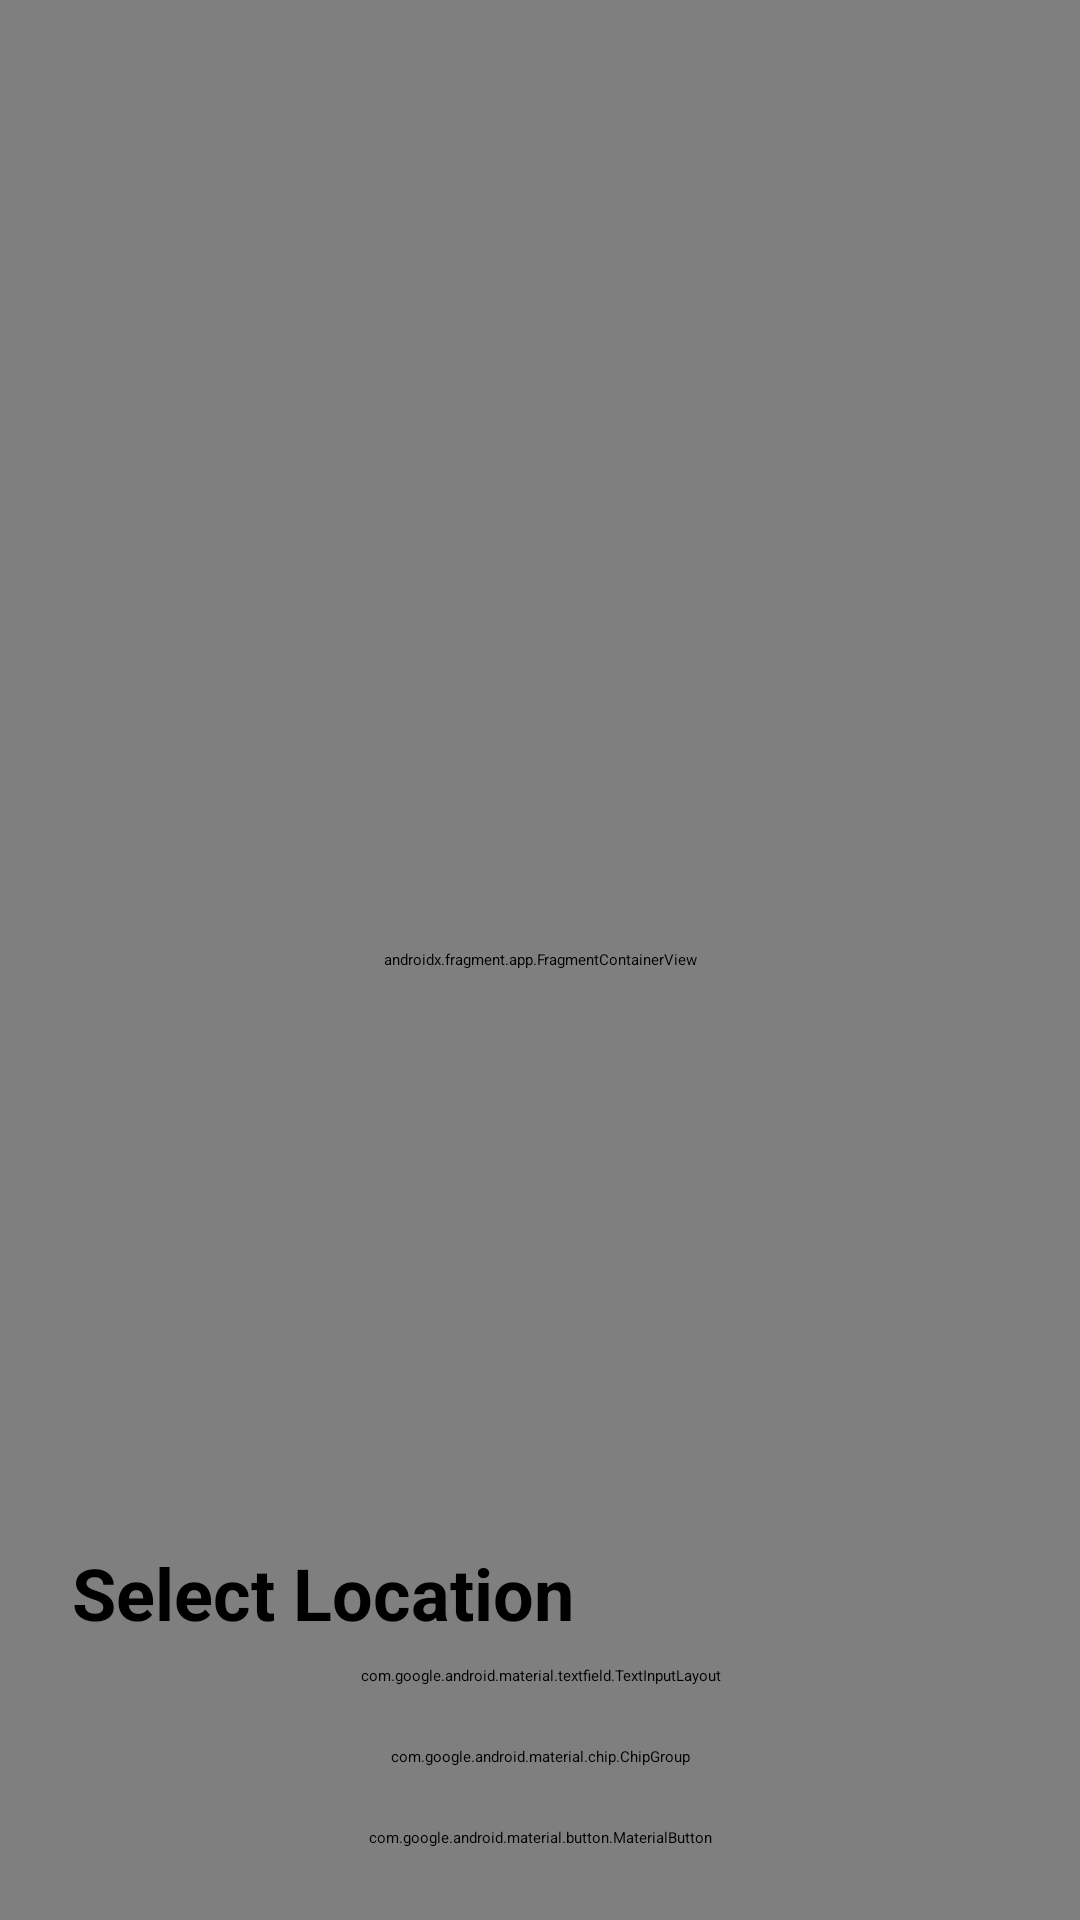

Layout XML and referenced resources for this Android screen:
<!-- AndroidManifest.xml: application theme Theme.MyWay.Starting -->
<!-- res/layout/fragment_save_address.xml -->
<?xml version="1.0" encoding="utf-8"?>
<FrameLayout xmlns:android="http://schemas.android.com/apk/res/android"
    xmlns:app="http://schemas.android.com/apk/res-auto"
    xmlns:tools="http://schemas.android.com/tools"
    android:layout_width="match_parent"
    android:layout_height="match_parent"
    tools:context=".presentation.fragments.content.save_address.SaveAddressFragment">

    <androidx.fragment.app.FragmentContainerView
        android:id="@+id/map"
        android:name="com.google.android.gms.maps.SupportMapFragment"
        android:layout_width="match_parent"
        android:layout_height="match_parent" />

    <Button
        android:id="@+id/back_button"
        android:layout_width="wrap_content"
        android:layout_height="wrap_content"
        android:layout_marginStart="12dp"
        android:layout_marginTop="32dp"
        android:background="@drawable/icon_button_shape"
        android:padding="8dp"
        app:icon="@drawable/back" />

    <include
        layout="@layout/save_address_bottom_sheet"
        android:layout_width="match_parent"
        android:layout_height="wrap_content"
        android:layout_gravity="bottom" />
</FrameLayout>
<!-- res/layout/save_address_bottom_sheet.xml (included above) -->
<?xml version="1.0" encoding="utf-8"?>
<LinearLayout xmlns:android="http://schemas.android.com/apk/res/android"
    xmlns:app="http://schemas.android.com/apk/res-auto"
    android:layout_width="match_parent"
    android:layout_height="wrap_content"
    android:background="@drawable/my_way_bottom_sheet_shape"
    android:orientation="vertical"
    android:padding="24dp">

    <com.google.android.material.bottomsheet.BottomSheetDragHandleView
        android:layout_width="match_parent"
        android:layout_height="wrap_content" />

    <TextView
        android:layout_width="wrap_content"
        android:layout_height="wrap_content"
        android:text="@string/select_location"
        android:textFontWeight="700"
        android:textSize="24sp" />

    <Space
        android:layout_width="wrap_content"
        android:layout_height="8dp" />

    <com.google.android.material.textfield.TextInputLayout
        android:id="@+id/address_input_layout"
        android:layout_width="match_parent"
        android:layout_height="wrap_content"
        android:hint="@string/your_location">

        <com.google.android.material.textfield.MaterialAutoCompleteTextView
            android:id="@+id/address_input"
            android:layout_width="match_parent"
            android:layout_height="wrap_content"
            android:completionThreshold="3"
            android:maxLines="2" />
    </com.google.android.material.textfield.TextInputLayout>

    <Space
        android:layout_width="wrap_content"
        android:layout_height="20dp" />

    <com.google.android.material.chip.ChipGroup
        android:id="@+id/place_type_chip_group"
        android:layout_width="match_parent"
        android:layout_height="wrap_content"
        app:chipSpacingVertical="8dp"
        app:singleSelection="true">

        <com.google.android.material.chip.Chip
            android:id="@+id/chip_home"
            android:layout_width="148dp"
            android:layout_height="50dp"
            android:text="@string/home"
            app:chipIcon="@drawable/home_ic"
            app:chipIconEnabled="true" />

        <com.google.android.material.chip.Chip
            android:id="@+id/chip_office"
            android:layout_width="148dp"
            android:layout_height="50dp"
            android:text="@string/office"
            app:chipIcon="@drawable/office_ic"
            app:chipIconEnabled="true" />

        <com.google.android.material.chip.Chip
            android:id="@+id/chip_others"
            android:layout_width="148dp"
            android:layout_height="50dp"
            android:text="@string/others"
            app:chipIcon="@drawable/others_ic"
            app:chipIconEnabled="true" />
    </com.google.android.material.chip.ChipGroup>

    <Space
        android:layout_width="wrap_content"
        android:layout_height="20dp" />

    <com.google.android.material.button.MaterialButton
        android:id="@+id/save_address_button"
        android:layout_width="match_parent"
        android:layout_height="wrap_content"
        android:enabled="false"
        android:text="@string/save_address"
        android:textSize="18sp" />

</LinearLayout>
<!-- resources referenced by this layout -->
<resources>
  <!-- drawable back (drawable) -->
  <vector xmlns:android="http://schemas.android.com/apk/res/android" android:height="24dp" android:tint="#000000" android:viewportHeight="24" android:viewportWidth="24" android:width="24dp">
      <path android:fillColor="@android:color/black" android:pathData="M17.77,3.77l-1.77,-1.77l-10,10l10,10l1.77,-1.77l-8.23,-8.23z"/>
  </vector>
  <string name="home">Home</string>
  <string name="office">Office</string>
  <string name="others">Others</string>
  <string name="save_address">Save address</string>
  <string name="select_location">Select Location</string>
  <string name="your_location">Your Location</string>
  <style name="Theme.MyWay.Starting" parent="Theme.SplashScreen">
          <item name="windowSplashScreenAnimatedIcon">@drawable/app_icon</item>
          <item name="windowSplashScreenBackground">@color/surface</item>
          <item name="postSplashScreenTheme">@style/Theme.MyWay</item>
      </style>
  <color name="rippleEffect">#88FFEAEA</color>
  <color name="surface">#FFFFFFFF</color>
  <color name="primary">#FFC91C1C</color>
  <color name="onPrimary">#FFFFFFFF</color>
  <color name="primaryContainer">#FFFFEAEA</color>
  <color name="primaryVariant">#FF1E1E1E</color>
  <color name="accent">#FFC91C1C</color>
  <style name="MyWayButton" parent="android:Widget.Button">
          <item name="android:textSize">18sp</item>
          <item name="android:padding">20dp</item>
          <item name="android:textColor">@color/onPrimary</item>
          <item name="android:background">@drawable/my_way_button_shape</item>
      </style>
  <color name="primaryText">#FF1E1E1E</color>
  <color name="secondaryText">#FF9D9D9D</color>
  <style name="MyWayInputStyle" parent="@style/Widget.MaterialComponents.TextInputLayout.FilledBox">
          <item name="materialThemeOverlay">@style/MyWayThemeOverlay</item>
          <item name="boxBackgroundColor">@android:color/transparent</item>
      </style>
  <style name="MyWayChipStyle" parent="Widget.MaterialComponents.Chip.Choice">
          <item name="background">@drawable/chip_color</item>
          <item name="android:textColor">@color/primaryText</item>
          <item name="chipCornerRadius">2dp</item>
          <item name="android:textSize">14sp</item>
          <item name="ensureMinTouchTargetSize">false</item>
          <item name="chipStartPadding">16dp</item>
          <item name="chipEndPadding">16dp</item>
          <item name="shapeAppearanceOverlay">@style/ShapeAppearanceOverlay.MaterialComponents.Chip</item>
          <item name="android:textAppearance">@font/dm_sans_regular</item>
      </style>
  <style name="MyWayThemeOverlay">
          <item name="editTextStyle">@style/MyWayEditTextStyle</item>
          <item name="autoCompleteTextViewStyle">@style/MyWayEditTextStyle</item>
      </style>
  <!-- drawable chip_color (drawable) -->
  <?xml version="1.0" encoding="utf-8"?>
  <selector xmlns:android="http://schemas.android.com/apk/res/android">
      <item android:color="@color/primaryContainer" android:state_checked="true" />
      <item android:color="@color/secondaryText" />
  </selector>
  <color name="disableColor">#FF9D9D9D</color>
  <style name="MyWayEditTextStyle" parent="@style/Widget.MaterialComponents.TextInputEditText.FilledBox">
          <item name="android:paddingLeft">2dp</item>
          <item name="android:paddingRight">2dp</item>
          <item name="android:paddingStart" app:ignore="NewApi">2dp</item>
          <item name="android:paddingEnd" app:ignore="NewApi">2dp</item>
          <item name="android:paddingTop">28dp</item>
          <item name="android:paddingBottom">12dp</item>
          <item name="android:popupElevation">4dp</item>
      </style>
</resources>
